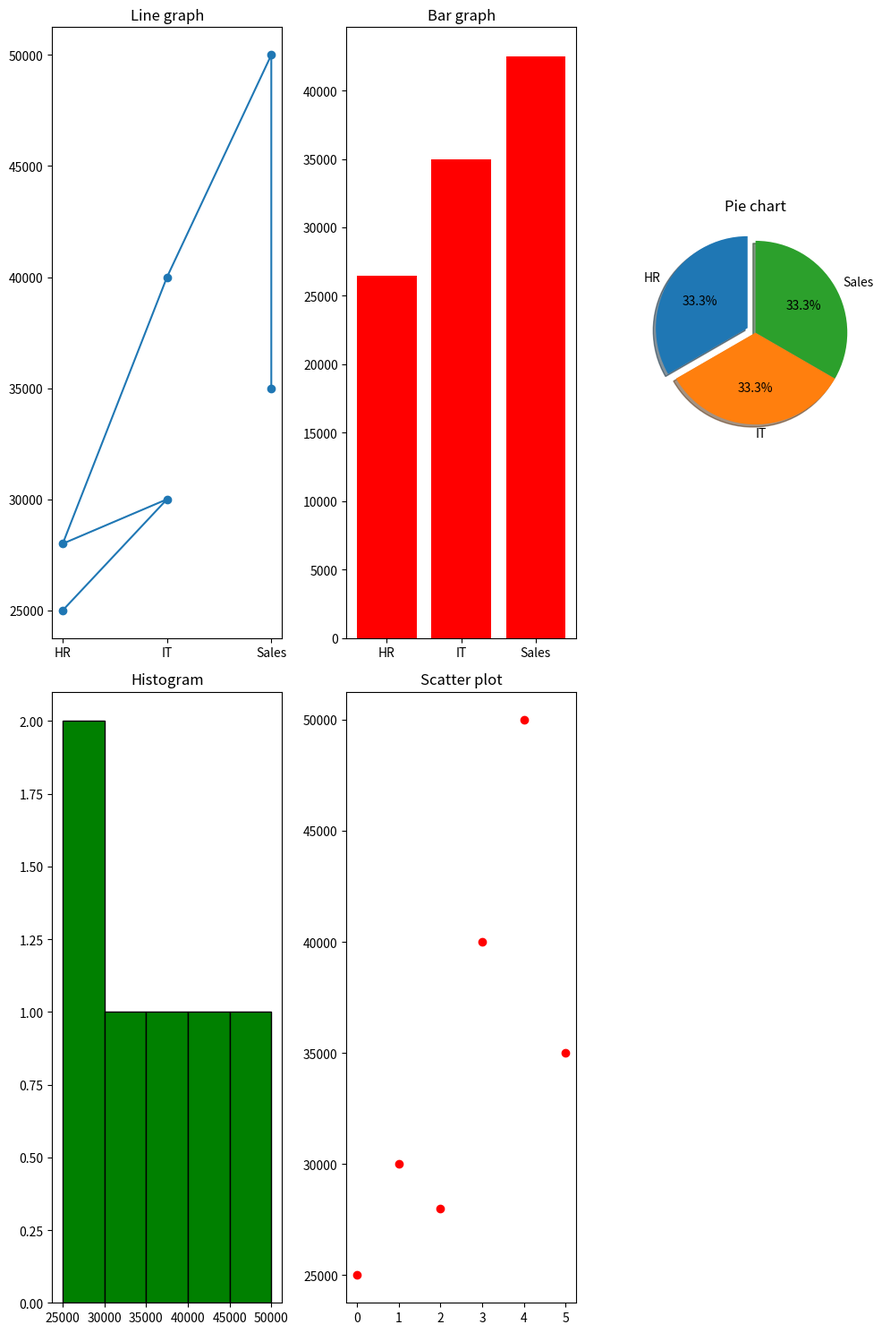

Source code (Python):
"""Employee Salary Insights 
Scenario: 
salaries = np.array([25000, 30000, 28000, 40000, 50000, 35000]) 
departments = ["HR", "IT", "HR", "IT", "Sales", "Sales"] 
Task: 
● Convert into DataFrame 
● Plot: 
○ Line graph → salary trend 
○ Bar chart → department-wise salary comparison 
○ Pie chart → department distribution 
○ Histogram → salary distribution 
○ Scatter plot → index vs salary """

from matplotlib import pyplot as plt
import numpy as np
import pandas as pd

salaries = np.array([25000, 30000, 28000, 40000, 50000, 35000]) 
departments = ["HR", "IT", "HR", "IT", "Sales", "Sales"]
df = pd.DataFrame({"salaries": salaries, "departments": departments})
print(df)

plt.figure(figsize=(10,15))

plt.subplot(2,3,1)
plt.plot(df["departments"], df["salaries"], marker = 'o')
plt.title('Line graph')

dept_avg = df.groupby("departments")["salaries"].mean()
plt.subplot(2,3,2)
plt.bar(dept_avg.index, dept_avg.values, color='r')
plt.title('Bar graph')

dept_counts = df["departments"].value_counts()
plt.subplot(2,3,3)
explode = (0.1, 0, 0)
plt.pie(dept_counts, labels=dept_counts.index, explode=explode, autopct='%1.1f%%', shadow=True, startangle=90)
plt.title("Pie chart")

plt.subplot(2,3,4)
plt.hist(df["salaries"], bins=5, color='green', histtype = 'bar', edgecolor = 'black')
plt.title("Histogram")

plt.subplot(2,3,5)
plt.scatter(df.index, df["salaries"], color = 'red')
plt.title("Scatter plot")

plt.tight_layout()
plt.show()
